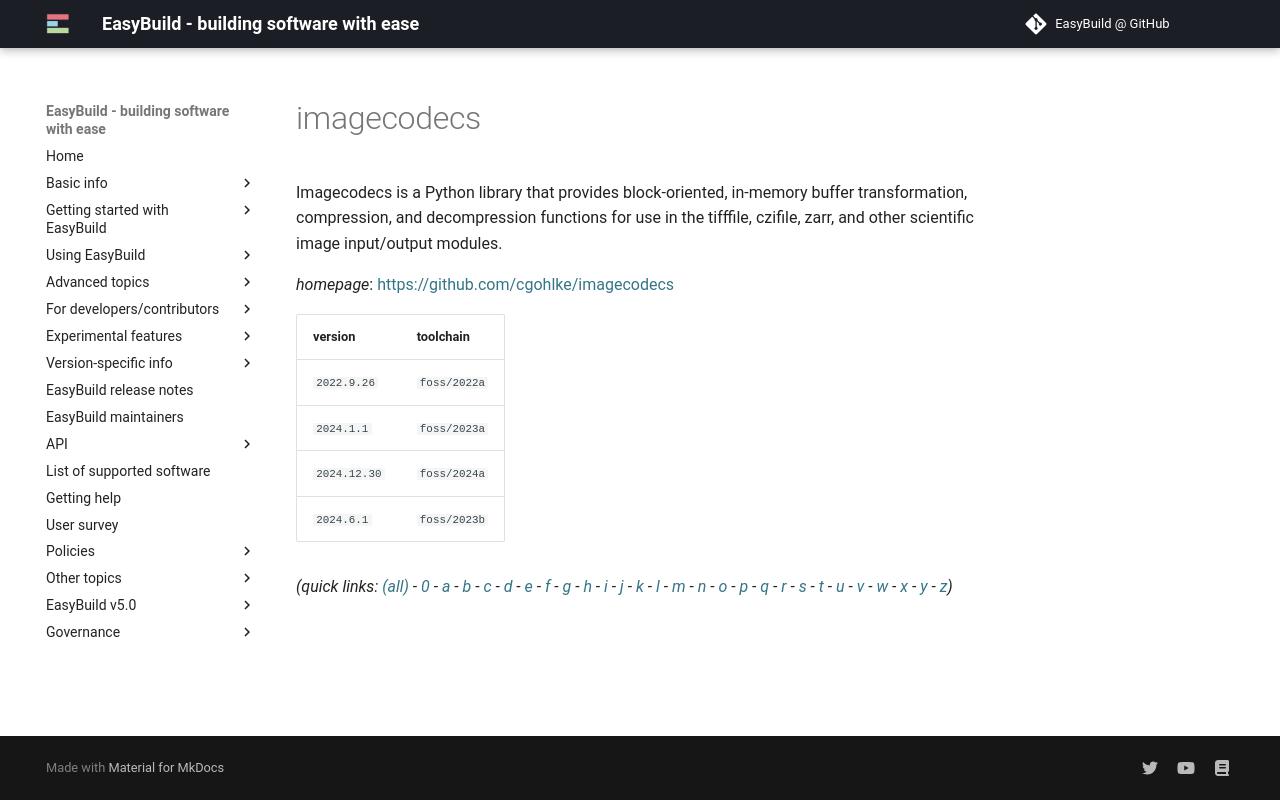

repository: easybuilders/easybuild-docs · page: version-specific/supported-software/i/imagecodecs/index.html · generator: mkdocs

---
search:
  boost: 0.5
---
# imagecodecs

Imagecodecs is a Python library that provides block-oriented, in-memory buffer transformation, compression, and decompression functions for use in the tifffile, czifile, zarr, and other scientific image input/output modules.

*homepage*: <https://github.com/cgohlke/imagecodecs>

version | toolchain
--------|----------
``2022.9.26`` | ``foss/2022a``
``2024.1.1`` | ``foss/2023a``
``2024.12.30`` | ``foss/2024a``
``2024.6.1`` | ``foss/2023b``


*(quick links: [(all)](../index.md) - [0](../0/index.md) - [a](../a/index.md) - [b](../b/index.md) - [c](../c/index.md) - [d](../d/index.md) - [e](../e/index.md) - [f](../f/index.md) - [g](../g/index.md) - [h](../h/index.md) - [i](../i/index.md) - [j](../j/index.md) - [k](../k/index.md) - [l](../l/index.md) - [m](../m/index.md) - [n](../n/index.md) - [o](../o/index.md) - [p](../p/index.md) - [q](../q/index.md) - [r](../r/index.md) - [s](../s/index.md) - [t](../t/index.md) - [u](../u/index.md) - [v](../v/index.md) - [w](../w/index.md) - [x](../x/index.md) - [y](../y/index.md) - [z](../z/index.md))*
